Labelled photos from "Image_for_classification", an image-classification folder in akellasrinivas/hypertensia. The possible labels are: hypertensive retinopathy mask, hypertensive retinopathy pre-treatment, non hypertensive retinopathy, non hypertensive retinopathy pre-treatment.

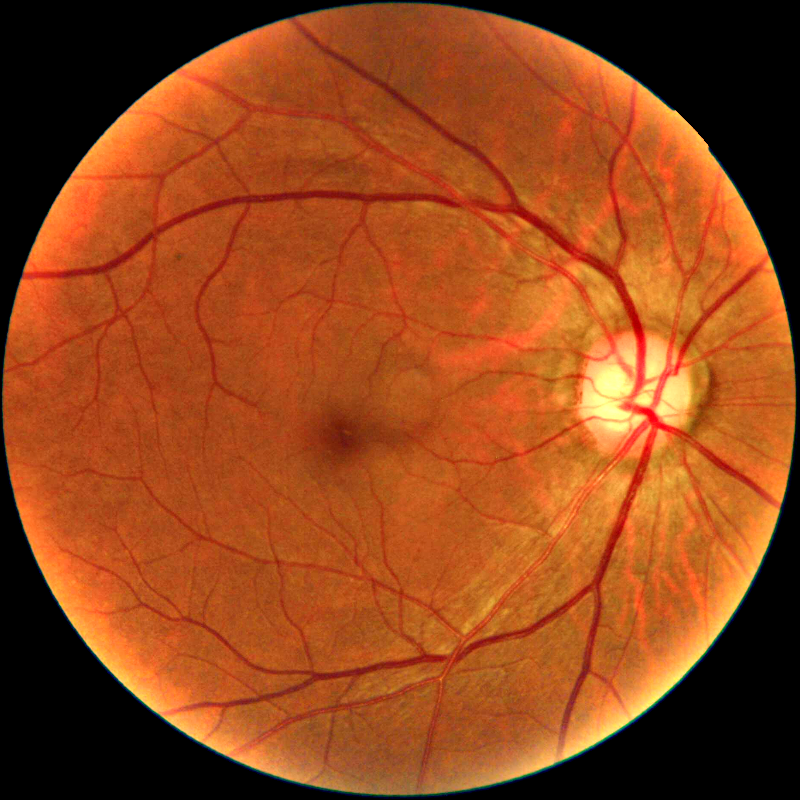
Label: hypertensive retinopathy pre-treatment

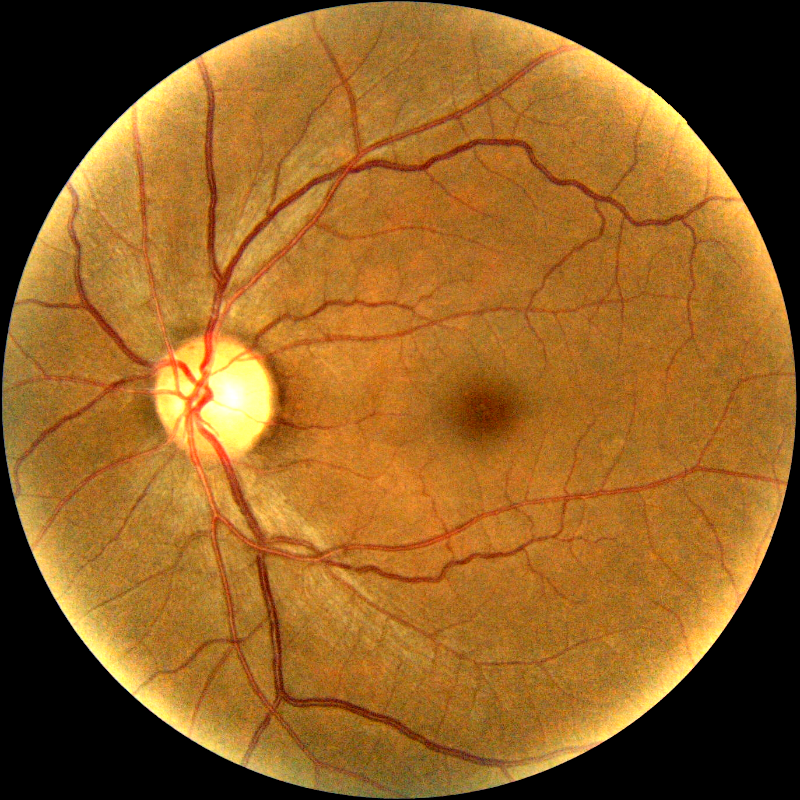
Label: non hypertensive retinopathy pre-treatment

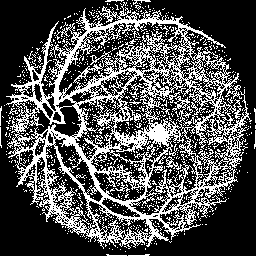
Label: hypertensive retinopathy mask

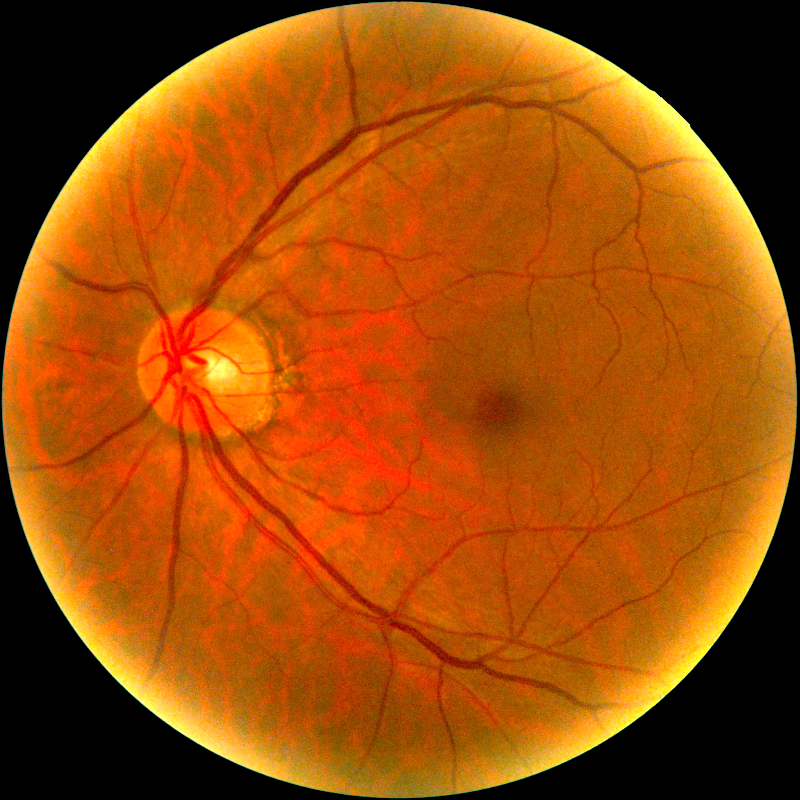
Label: non hypertensive retinopathy pre-treatment

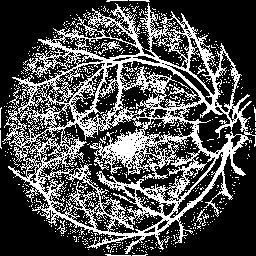
Label: hypertensive retinopathy mask

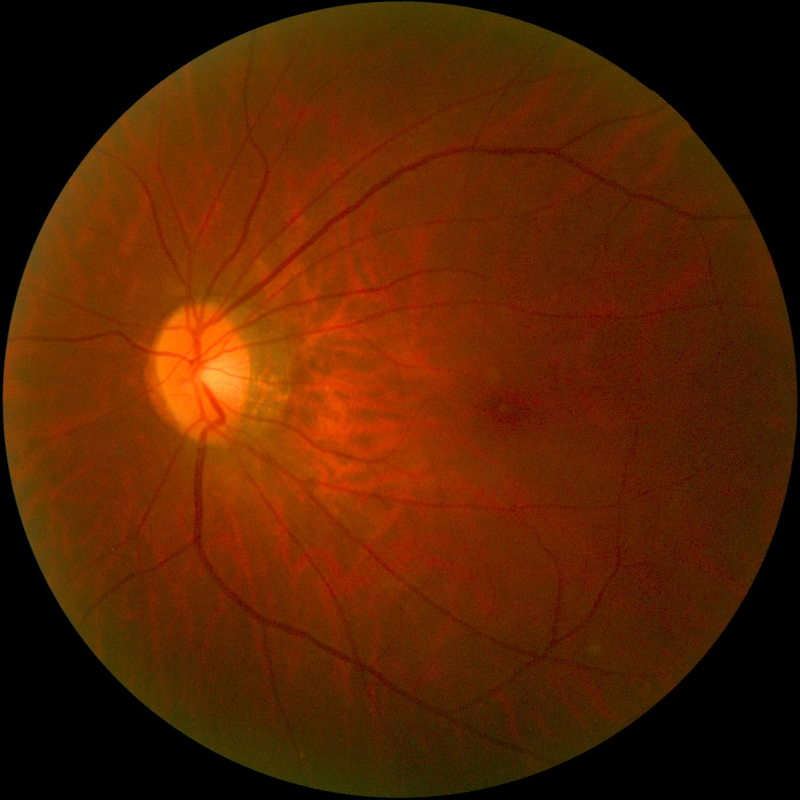
Label: non hypertensive retinopathy
